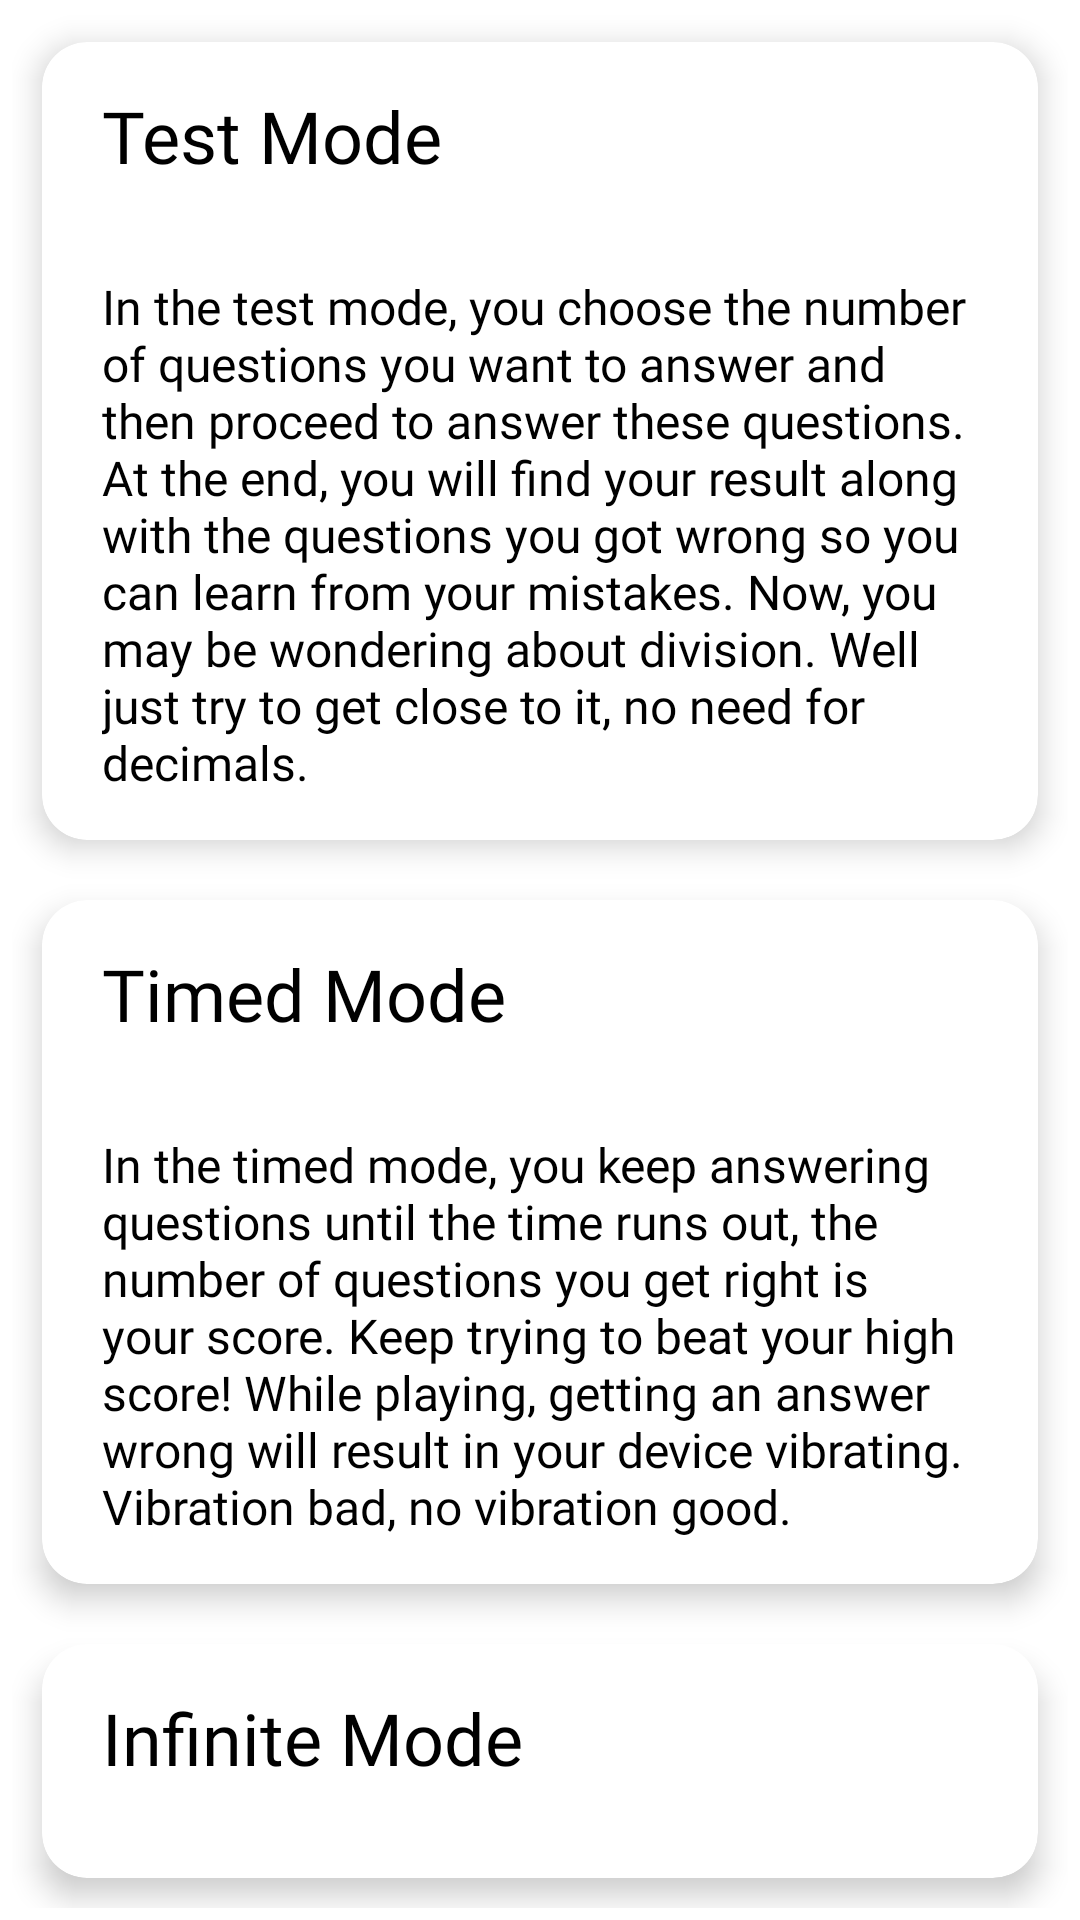

Here is an Android app screen rendered from its layout file. Give the layout XML and the strings, colors and styles it references.
<!-- AndroidManifest.xml: application theme AppTheme -->
<!-- res/layout/content_help.xml -->
<?xml version="1.0" encoding="utf-8"?>
<LinearLayout xmlns:android="http://schemas.android.com/apk/res/android"
    xmlns:app="http://schemas.android.com/apk/res-auto"
    xmlns:tools="http://schemas.android.com/tools"
    android:layout_width="match_parent"
    android:layout_height="match_parent"
    android:orientation="vertical"
    android:padding="4dp"
    app:layout_behavior="@string/appbar_scrolling_view_behavior"
    tools:context=".other.HelpActivity"
    tools:showIn="@layout/activity_help">

    <androidx.cardview.widget.CardView
        android:foreground="?android:attr/selectableItemBackground"
        android:clickable="true"
        android:focusable="true"
        style="@style/CardViewStyle"
        android:layout_width="match_parent"
        android:layout_height="wrap_content"
        android:layout_margin="10dp"
        app:cardCornerRadius="15dp"
        app:cardElevation="6dp">

        <LinearLayout
            android:layout_width="match_parent"
            android:layout_height="match_parent"
            android:orientation="vertical">
            <TextView
                android:id="@+id/test_mode_help_title"
                style="@style/TextAppearance.AppCompat.Headline"
                android:layout_width="wrap_content"
                android:layout_height="wrap_content"
                android:layout_marginStart="5dp"
                android:layout_marginLeft="5dp"
                android:fontFamily="@font/google_regular"
                android:padding="15dp"
                android:text="@string/test_mode"
                android:textColor="@color/textColor"
                android:theme="@style/ThemeOverlay.AppCompat.Light" />

            <TextView
                android:id="@+id/test_mode_description"
                style="@style/TextAppearance.AppCompat.Subhead"
                android:layout_width="match_parent"
                android:layout_height="wrap_content"
                android:layout_marginStart="5dp"
                android:layout_marginLeft="5dp"
                android:fontFamily="@font/google_regular"
                android:padding="15dp"
                android:text="@string/test_mode_help"
                android:textColor="@color/textColor"
                android:theme="@style/ThemeOverlay.AppCompat.Light" />
        </LinearLayout>

    </androidx.cardview.widget.CardView>

    <androidx.cardview.widget.CardView
        android:foreground="?android:attr/selectableItemBackground"
        android:clickable="true"
        android:focusable="true"
        style="@style/CardViewStyle"
        android:layout_width="match_parent"
        android:layout_height="wrap_content"
        android:layout_margin="10dp"
        app:cardCornerRadius="15dp"
        app:cardElevation="6dp">

        <LinearLayout
            android:layout_width="match_parent"
            android:layout_height="match_parent"
            android:orientation="vertical">
            <TextView
                android:id="@+id/timed_mode_help_title"
                style="@style/TextAppearance.AppCompat.Headline"
                android:layout_width="wrap_content"
                android:layout_height="wrap_content"
                android:layout_marginStart="5dp"
                android:layout_marginLeft="5dp"
                android:fontFamily="@font/google_regular"
                android:padding="15dp"
                android:text="@string/timed_mode"
                android:textColor="@color/textColor"
                android:theme="@style/ThemeOverlay.AppCompat.Light" />

            <TextView
                android:id="@+id/timed_mode_description"
                style="@style/TextAppearance.AppCompat.Subhead"
                android:layout_width="match_parent"
                android:layout_height="wrap_content"
                android:layout_marginStart="5dp"
                android:layout_marginLeft="5dp"
                android:fontFamily="@font/google_regular"
                android:padding="15dp"
                android:text="@string/timed_mode_help"
                android:textColor="@color/textColor"
                android:theme="@style/ThemeOverlay.AppCompat.Light" />
        </LinearLayout>

    </androidx.cardview.widget.CardView>


    <androidx.cardview.widget.CardView
        android:foreground="?android:attr/selectableItemBackground"
        android:clickable="true"
        android:focusable="true"
        style="@style/CardViewStyle"
        android:layout_width="match_parent"
        android:layout_height="wrap_content"
        android:layout_margin="10dp"
        app:cardCornerRadius="15dp"
        app:cardElevation="6dp">

        <LinearLayout
            android:layout_width="match_parent"
            android:layout_height="match_parent"
            android:orientation="vertical">

            <TextView
                android:id="@+id/death_mode_help_title"
                style="@style/TextAppearance.AppCompat.Headline"
                android:layout_width="wrap_content"
                android:layout_height="wrap_content"
                android:layout_marginStart="5dp"
                android:layout_marginLeft="5dp"
                android:fontFamily="@font/google_regular"
                android:padding="15dp"
                android:text="@string/sudden_death_mode"
                android:textColor="@color/textColor"
                android:theme="@style/ThemeOverlay.AppCompat.Light" />

            <TextView
                android:id="@+id/death_mode_description"
                style="@style/TextAppearance.AppCompat.Subhead"
                android:layout_width="match_parent"
                android:layout_height="wrap_content"
                android:layout_marginStart="5dp"
                android:layout_marginLeft="5dp"
                android:fontFamily="@font/google_regular"
                android:padding="15dp"
                android:text="@string/death_mode_help"
                android:textColor="@color/textColor"
                android:theme="@style/ThemeOverlay.AppCompat.Light" />
        </LinearLayout>

    </androidx.cardview.widget.CardView>

    <androidx.cardview.widget.CardView
        android:foreground="?android:attr/selectableItemBackground"
        android:clickable="true"
        android:focusable="true"
        style="@style/CardViewStyle"
        android:layout_width="match_parent"
        android:layout_height="wrap_content"
        android:layout_margin="10dp"
        app:cardCornerRadius="15dp"
        app:cardElevation="6dp">

        <LinearLayout
            android:layout_width="match_parent"
            android:layout_height="match_parent"
            android:orientation="vertical">

            <TextView
                android:id="@+id/speed_mode_help_title"
                style="@style/TextAppearance.AppCompat.Headline"
                android:layout_width="wrap_content"
                android:layout_height="wrap_content"
                android:layout_marginStart="5dp"
                android:layout_marginLeft="5dp"
                android:fontFamily="@font/google_regular"
                android:padding="15dp"
                android:text="@string/speed_mode"
                android:textColor="@color/textColor"
                android:theme="@style/ThemeOverlay.AppCompat.Light" />

            <TextView
                android:id="@+id/speed_mode_description"
                style="@style/TextAppearance.AppCompat.Subhead"
                android:layout_width="match_parent"
                android:layout_height="wrap_content"
                android:layout_marginStart="5dp"
                android:layout_marginLeft="5dp"
                android:fontFamily="@font/google_regular"
                android:padding="15dp"
                android:text="@string/speed_mode_help"
                android:textColor="@color/textColor"
                android:theme="@style/ThemeOverlay.AppCompat.Light" />
        </LinearLayout>

    </androidx.cardview.widget.CardView>


</LinearLayout>
<!-- res/layout/activity_help.xml (included above) -->
<?xml version="1.0" encoding="utf-8"?>
<androidx.coordinatorlayout.widget.CoordinatorLayout xmlns:android="http://schemas.android.com/apk/res/android"
    xmlns:tools="http://schemas.android.com/tools"
    android:layout_width="match_parent"
    android:layout_height="match_parent"
    tools:context=".other.HelpActivity">

    <ScrollView
        android:layout_width="match_parent"
        android:layout_height="match_parent">
        <include layout="@layout/content_help" />
    </ScrollView>

</androidx.coordinatorlayout.widget.CoordinatorLayout>
<!-- resources referenced by this layout -->
<resources>
  <color name="textColor">#000000</color>
  <string name="death_mode_help">In infinite mode, you keep answering questions until you get one wrong. So, one wrong answer and you\'re
      done. Think long and hard before pressing the "next" button!</string>
  <string name="speed_mode">Speed Mode</string>
  <string name="speed_mode_help">In speed mode, you choose the number of questions you want to answer but there is also a stopwatch
      running. The objective here is to keep improving your time which means improving your speed as well!</string>
  <string name="sudden_death_mode">Infinite Mode</string>
  <string name="test_mode">Test Mode</string>
  <string name="test_mode_help">In the test mode, you choose the number of questions you want to answer and then proceed to
      answer these questions. At the end, you will find your result along with the questions you got wrong so you can learn from your mistakes.
      Now, you may be wondering about division. Well just try to get close to it, no need for decimals.</string>
  <string name="timed_mode">Timed Mode</string>
  <string name="timed_mode_help">In the timed mode, you keep answering questions until the time runs out, the number of questions you get right
      is your score. Keep trying to beat your high score! While playing, getting an answer wrong will result in
          your device vibrating. Vibration bad, no vibration good.</string>
  <style name="CardViewStyle" parent="CardView">
          <item name="cardBackgroundColor">#FFFFFF</item>
      </style>
  <style name="AppTheme" parent="Theme.AppCompat.DayNight.NoActionBar">
          <item name="android:windowLightStatusBar">true</item>
          <item name="colorPrimary">@color/colorPrimary</item>
          <item name="colorPrimaryDark">@color/colorPrimaryDark</item>
          <item name="colorAccent">@color/colorAccent</item>
          <item name="android:windowBackground">@android:color/white</item>
      </style>
  <color name="colorPrimary">@android:color/background_light</color>
  <color name="colorPrimaryDark">@android:color/background_light</color>
  <color name="colorAccent">#FF5722</color>
</resources>
